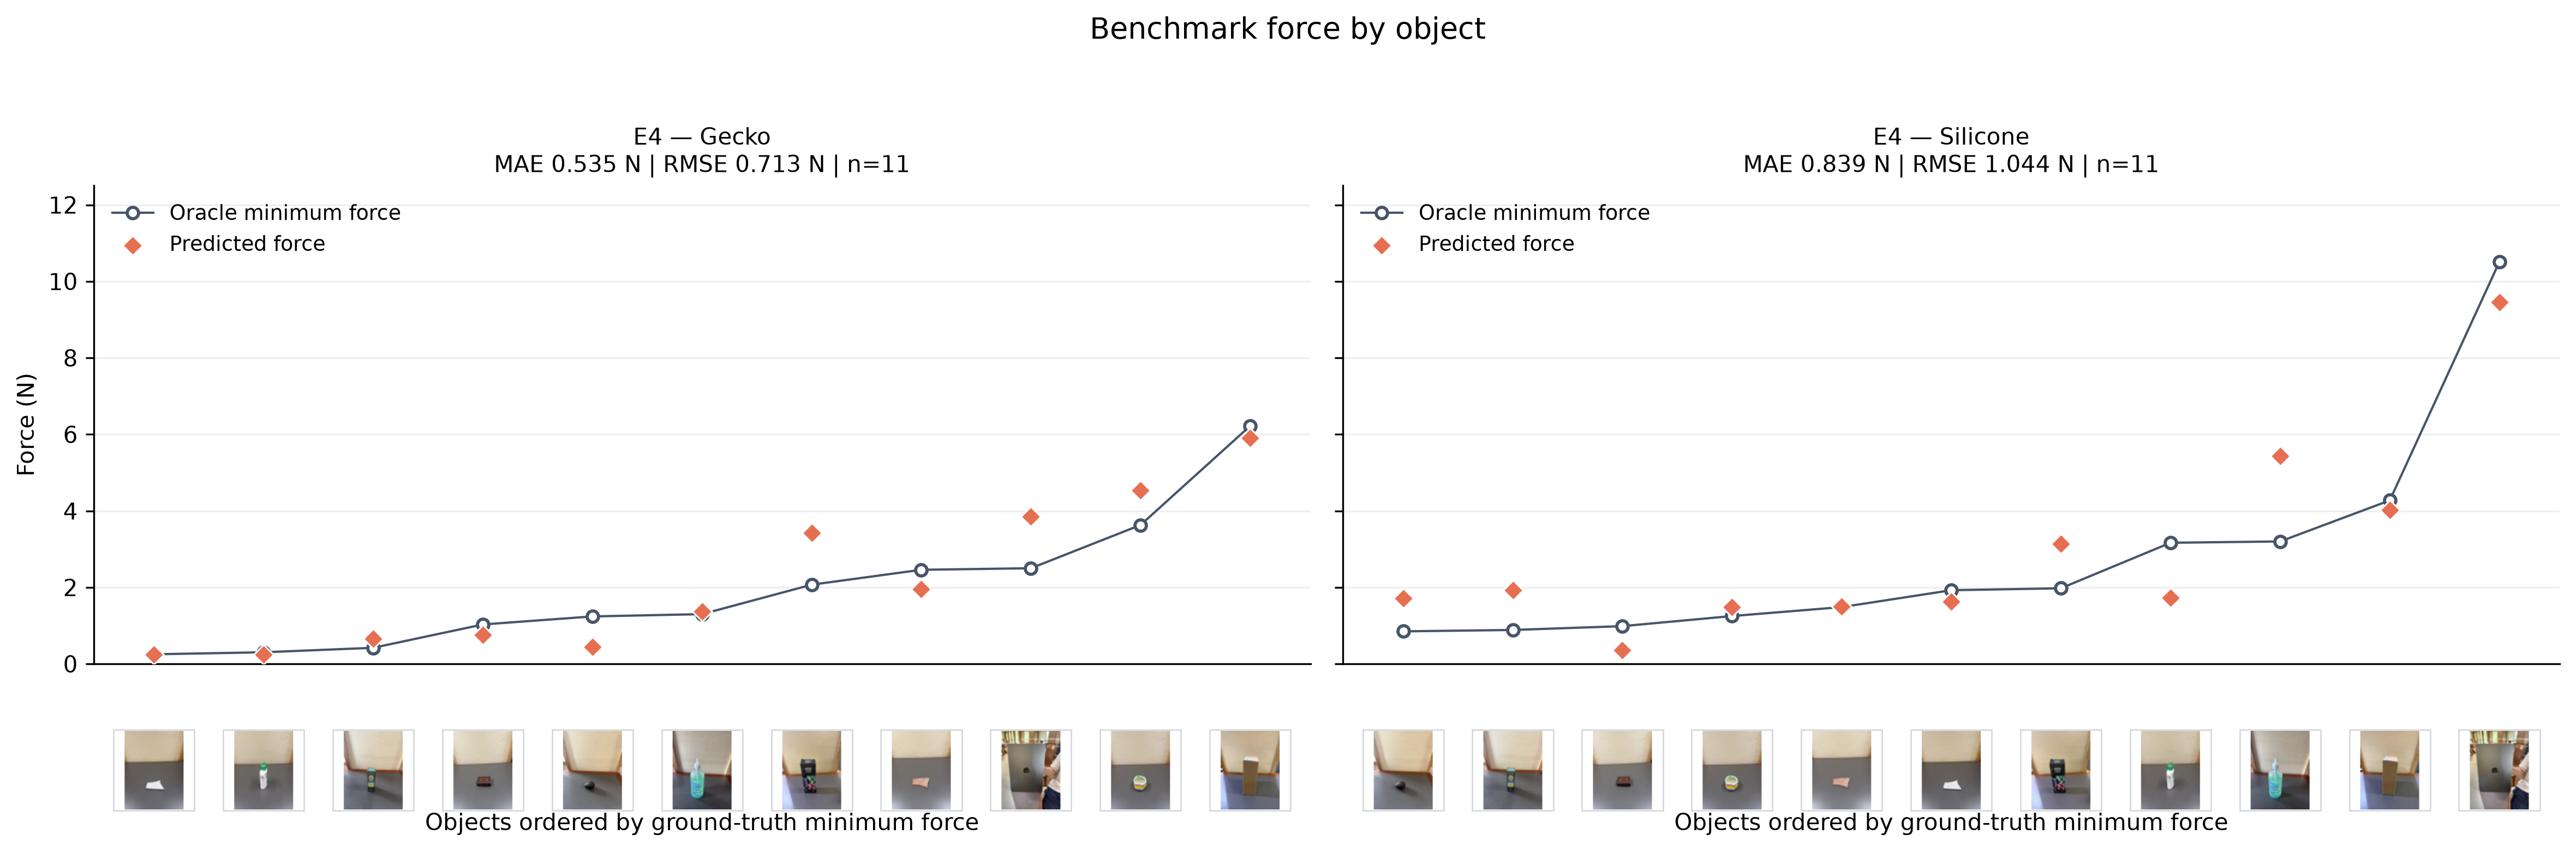

The data file committed next to this chart (first rows):
object_id, surface_id, condition_id, object_name, image_path, image_sha256, mass_g, roughness_index, projected_contact_fraction, semantic_description, active_grippers, generation_mode, predicted_gripper, predicted_normal_force_n, pred_gecko_force_n, pred_gecko_feasible, pred_silicone_force_n, pred_silicone_feasible, true_favored, selection_correct, regret_n, true_gecko_force_n, true_gecko_feasible, error_gecko_n
avacado, avacado, baseline, Avacado, data/MatForceFinal/avacado.jpeg, 90786816e47407e042fa0fa147a3806fd61ce4cc…, 157.6, 2416, 0.1, Dry pebbled organic rind contact surface…, ["gecko", "silicone"], isolated_per_gripper, gecko, 0.45, 0.45, True, 1.71, True, silicone, False, 0.39, 1.24, True, -0.79
camera_cardboard_box, camera_cardboard_box, baseline, Camera Cardboard Box, data/MatForceFinal/camera_cardboard_box.…, 3e353710f8a3077c21e9ace671d33500c2694769…, 871.9, 804.3, 1.0, Clean, dry paperboard contact surface wi…, ["gecko", "silicone"], isolated_per_gripper, silicone, 4.02, 5.9, True, 4.02, True, silicone, True, 0.0, 6.22, True, -0.32
clay_bowl, clay_bowl, baseline, Clay Bowl, data/MatForceFinal/clay_bowl.jpg, de1b845b4662fb46b27d674cefb9e02353ea1578…, 286.7, 1848, 0.4167, Rigid mineral substrate with a painted c…, ["gecko", "silicone"], isolated_per_gripper, silicone, 1.48, 4.54, True, 1.48, True, silicone, True, 0.0, 3.63, True, 0.91
computer, computer, baseline, Computer, data/MatForceFinal/computer.jpg, db0ce50667da5e4af3cba486a44020b020f4014b…, 1550, 780.1, 1.0, Clean, dry metal contact surface with a …, ["gecko", "silicone"], isolated_per_gripper, gecko, 3.85, 3.85, True, 9.45, True, gecko, True, 0.0, 2.5, True, 1.35
large_hand_sanitizer, large_hand_sanitizer, baseline, Large hand sanitizer, data/MatForceFinal/large_hand_sanitizer_…, 1cc772e5cf5b3f015189c37c0030f044352a8625…, 836, 958.7, 1.0, Clean, dry rigid plastic contact surface…, ["gecko", "silicone"], isolated_per_gripper, gecko, 1.37, 1.37, True, 5.44, True, gecko, True, 0.0, 1.3, True, 0.07
mold_release_spray_box, mold_release_spray_box, baseline, Mold Release Spray Box, data/MatForceFinal/mold release spray bo…, 10cd9349430ae72aac6bcf9805e3fa6cb6608ebd…, 156.2, 1124, 1.0, Clean, dry paperboard contact surface wi…, ["gecko", "silicone"], isolated_per_gripper, gecko, 0.65, 0.65, True, 1.92, True, gecko, True, 0.0, 0.42, True, 0.23
poker_box, poker_box, baseline, Poker Box, data/MatForceFinal/poker_box.jpg, 841d51dcb398cba9b5dad091c1ccd89eea54bbf8…, 457.7, 800.2, 1.0, Clean, dry paperboard contact surface wi…, ["gecko", "silicone"], isolated_per_gripper, silicone, 3.14, 3.42, True, 3.14, True, silicone, True, 0.0, 2.07, True, 1.35
rough_tile, rough_tile, baseline, Rough Tile, data/MatForceFinal/rough_tile.jpg, 75c2b235a9adb7857d13db6611a0f5aaae21da37…, 178.5, 1993, 0.5952, Rigid ceramic substrate with a patterned…, ["gecko", "silicone"], isolated_per_gripper, silicone, 1.503, 1.95, True, 1.503, True, silicone, True, 0.0, 2.459, True, -0.509
small_book, small_book, baseline, Small Book, data/MatForceFinal/small_book.jpg, 62f5a0b4483b8c9ab4edf1686f4a58d751271084…, 118.4, 1532, 0.881, Clean, dry leather contact surface with …, ["gecko", "silicone"], isolated_per_gripper, silicone, 0.359, 0.75, True, 0.359, True, silicone, True, 0.0, 1.03, True, -0.28
soap_bottle, soap_bottle, baseline, Soap Bottle, data/MatForceFinal/soap_bottle.jpg, c14f003defb99d065b60f161664f330c7f613b42…, 236.1, 737, 1.0, Clean, dry rigid plastic contact surface…, ["gecko", "silicone"], isolated_per_gripper, gecko, 0.24, 0.24, True, 1.72, True, gecko, True, 0.0, 0.303, True, -0.063
very_smooth_tile, very_smooth_tile, baseline, Very Smooth Tile, data/MatForceFinal/very_smooth_tile.jpg, 620a7195ae010d4041096b222cca186ec509443e…, 178.5, 730.5, 1.0, Clean, dry ceramic contact surface with …, ["gecko", "silicone"], isolated_per_gripper, gecko, 0.24, 0.24, True, 1.62, True, gecko, True, 0.0, 0.25, True, -0.01
